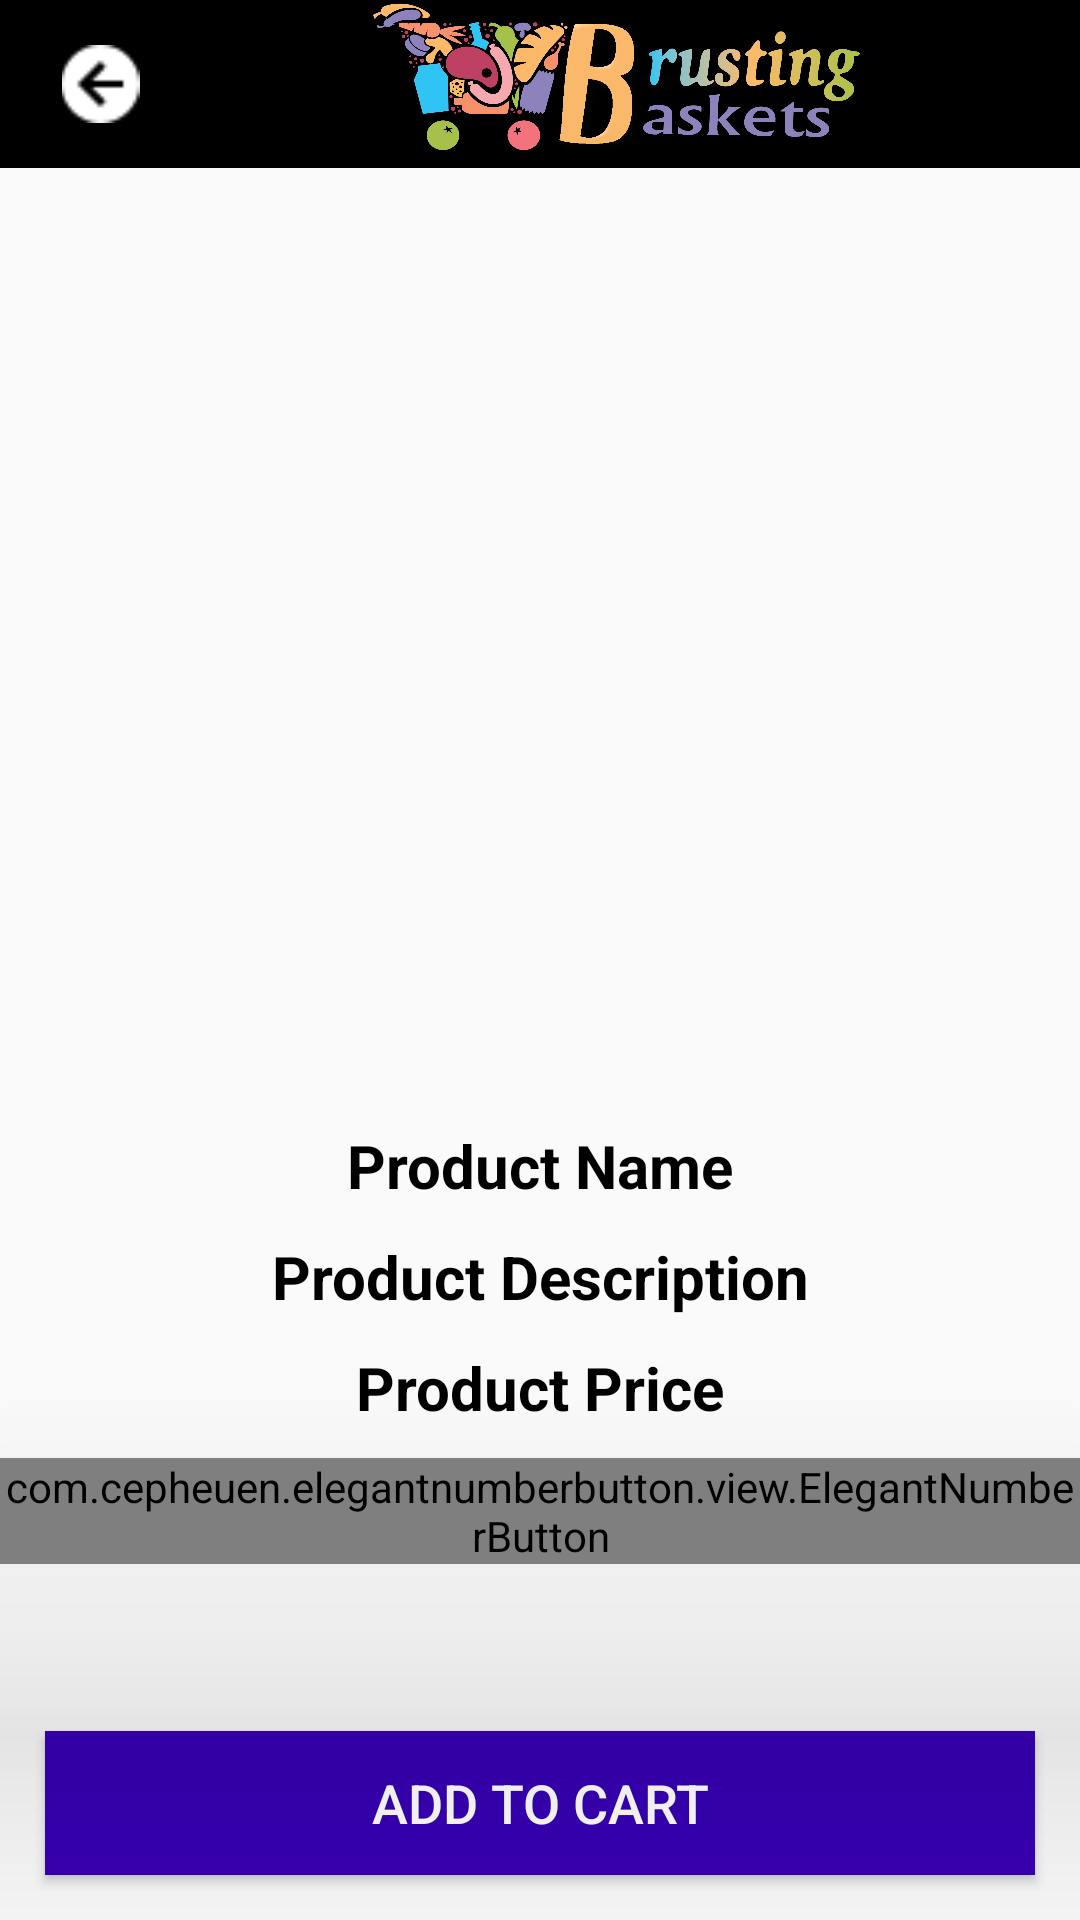

Produce the Android XML layout that renders to this screen, including the resource entries it uses.
<!-- AndroidManifest.xml: application theme AppTheme -->
<!-- res/layout/activity_product_details.xml -->
<?xml version="1.0" encoding="UTF-8"?>


    <RelativeLayout tools:context=".ProductDetailsActivity" android:layout_height="match_parent" android:layout_width="match_parent" xmlns:tools="http://schemas.android.com/tools" xmlns:app="http://schemas.android.com/apk/res-auto" xmlns:android="http://schemas.android.com/apk/res/android">

  <com.google.android.material.appbar.AppBarLayout android:layout_height="wrap_content" android:layout_width="match_parent" android:theme="@style/AppTheme.AppBarOverlay">

  <androidx.appcompat.widget.Toolbar
      android:background="#000000"
      android:layout_height="?attr/actionBarSize"
      android:layout_width="match_parent"
      app:popupTheme="@style/AppTheme.PopupOverlay"
      android:id="@+id/toolbar">
    <ImageView
        android:id="@+id/back"
        app:popupTheme="@style/AppTheme.PopupOverlay"
        android:layout_width="35dp"
        android:layout_height="26dp"
        android:src="@drawable/back_arrow" />

    <ImageView
        android:id="@+id/app_logo"
        app:popupTheme="@style/AppTheme.PopupOverlay"
        android:layout_width="match_parent"
        android:layout_height="match_parent"
        android:src="@drawable/applogo"
        />

  </androidx.appcompat.widget.Toolbar>
  </com.google.android.material.appbar.AppBarLayout>

  <ImageView android:layout_height="260dp"        android:layout_marginTop="105dp"
      android:layout_width="match_parent" android:scaleType="centerCrop" android:id="@+id/product_image_details"/>

  <TextView android:layout_height="wrap_content" android:layout_width="match_parent" android:id="@+id/product_name_details" android:layout_marginTop="10dp" android:gravity="center" android:textSize="20dp" android:textStyle="bold" android:textColor="@android:color/black" android:text="Product Name" android:layout_below="@+id/product_image_details"/>

  <TextView android:layout_height="wrap_content" android:layout_width="match_parent" android:id="@+id/product_description_details" android:layout_marginTop="10dp" android:gravity="center" android:textSize="20dp" android:textStyle="bold" android:textColor="@android:color/black" android:text="Product Description" android:layout_below="@+id/product_name_details"/>

  <TextView android:layout_height="wrap_content" android:layout_width="match_parent" android:id="@+id/product_price_details" android:layout_marginTop="10dp" android:gravity="center" android:textSize="20dp" android:textStyle="bold" android:textColor="@android:color/black" android:text="Product Price" android:layout_below="@+id/product_description_details"/>

  <com.cepheuen.elegantnumberbutton.view.ElegantNumberButton android:layout_height="wrap_content" android:layout_width="wrap_content" android:id="@+id/number_btn" android:layout_marginTop="10dp" app:textSize="16dp" android:layout_below="@+id/product_price_details" android:layout_centerHorizontal="true" app:finalNumber="10" app:initialNumber="1" android:elevation="60dp"> </com.cepheuen.elegantnumberbutton.view.ElegantNumberButton>

  <Button android:layout_height="wrap_content" android:layout_width="match_parent" android:id="@+id/pd_add_to_cart_button" android:textSize="18dp" android:textColor="@android:color/white" android:text="Add to Cart" android:layout_alignParentBottom="true" android:layout_margin="15dp" android:background="@color/colorPrimaryDark"/>

</RelativeLayout>
<!-- resources referenced by this layout -->
<resources>
  <!-- drawable applogo: png bitmap (drawable, 151577 bytes) -->
  <!-- drawable back_arrow: png bitmap (drawable, 415 bytes) -->
  <style name="AppTheme.AppBarOverlay" parent="ThemeOverlay.AppCompat.Dark.ActionBar" />
  <style name="AppTheme.PopupOverlay" parent="ThemeOverlay.AppCompat.Light" />
  <style name="AppTheme" parent="Theme.AppCompat.Light.NoActionBar">
          
          <item name="colorPrimary">@color/colorPrimary</item>
          <item name="colorPrimaryDark">@color/colorPrimaryDark</item>
          <item name="colorAccent">@color/colorAccent</item>
      </style>
  <!-- not gathered from this repository: default colours our renderer supplied (Android Studio template values) -->
  <color name="colorPrimary">#FF6200EE</color>
  <color name="colorPrimaryDark">#FF3700B3</color>
  <color name="colorAccent">#FF03DAC5</color>
</resources>
